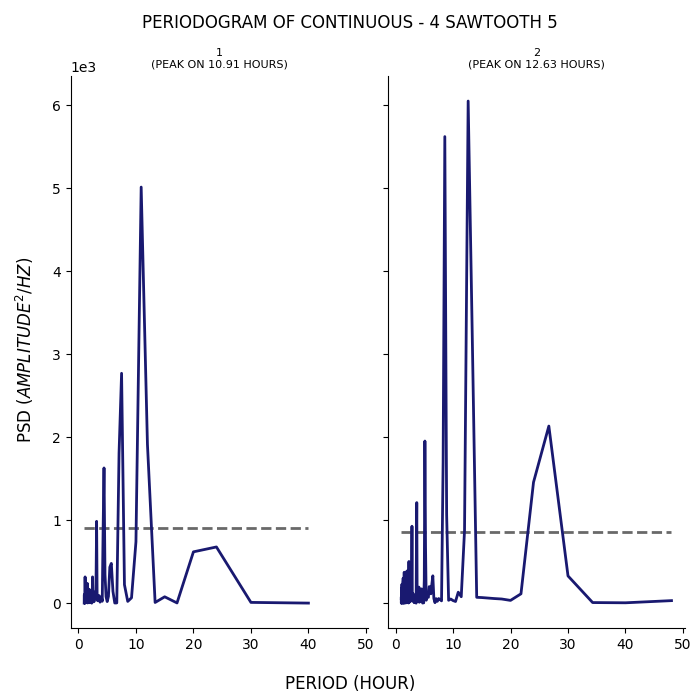

Values plotted in this chart, from the file beside it:
test, period, psd
1, 40.0, 0.9808
1, 30.0, 9.29
1, 24.0, 677.1
1, 20.0, 618.3
1, 17.14, 2.812
1, 15.0, 76.81
1, 13.33, 8.405
1, 12.0, 1912
1, 10.91, 5012
1, 10.0, 739.3
1, 9.231, 64.79
1, 8.571, 21.3
1, 8.0, 222.5
1, 7.5, 2769
1, 7.059, 1806
1, 6.667, 2.956
1, 6.316, 1.91
1, 6.0, 142
1, 5.714, 478.9
1, 5.455, 433.7
1, 5.217, 82.26
1, 5.0, 19.31
1, 4.8, 77.65
1, 4.615, 348.5
1, 4.444, 1629
1, 4.286, 867
1, 4.138, 23.06
1, 4.0, 72.65
1, 3.871, 55.43
1, 3.75, 12.48
1, 3.636, 88.25
1, 3.529, 92.08
1, 3.429, 81.13
1, 3.333, 29.24
1, 3.243, 115.4
1, 3.158, 985.9
1, 3.077, 375.4
1, 3.0, 60.63
1, 2.927, 107
1, 2.857, 76.25
1, 2.791, 41.88
1, 2.727, 19.2
1, 2.667, 16.5
1, 2.609, 136.6
1, 2.553, 143
1, 2.5, 31.14
1, 2.449, 316.5
1, 2.4, 93.81
1, 2.353, 12.67
1, 2.308, 0.5295
1, 2.264, 8.417
1, 2.222, 73.23
1, 2.182, 33.65
1, 2.143, 106.7
1, 2.105, 94.02
1, 2.069, 90.84
1, 2.034, 31.65
1, 2.0, 32.59
1, 1.967, 55.33
1, 1.935, 5.285
... 294 more rows
